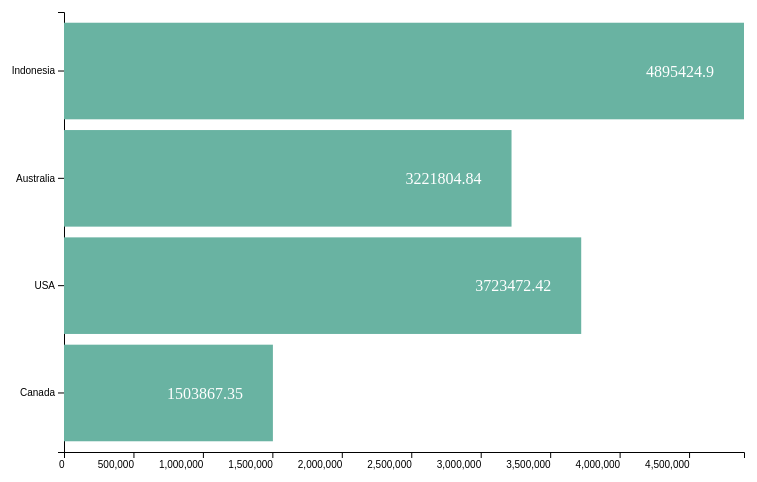
D3 v7 page, settled after 360 driven frames (6 s of simulated time); the page loaded 1 data file(s).


        // Set dimensions for the SVG
        const margin = { top: 20, right: 30, bottom: 40, left: 90 },
              width = 800 - margin.left - margin.right,
              height = 500 - margin.top - margin.bottom;

        // Append an SVG element to the chart div
        const svg = d3.select("#chart")
                      .append("svg")
                      .attr("width", width + margin.left + margin.right)
                      .attr("height", height + margin.top + margin.bottom)
                      .append("g")
                      .attr("transform", `translate(${margin.left},${margin.top})`);

        // Load the CSV data
        d3.csv("environment_forest_cover_data.csv").then(data => {
            // Filter data for a specific year (e.g., 2010)
            const selectedYear = 2010;
            const filteredData = data.filter(d => +d.Year === selectedYear);

            // Convert Forest_Cover to a numeric value
            filteredData.forEach(d => {
                d["Forest_Cover (sq km)"] = +d["Forest_Cover (sq km)"];
            });

            // Create X and Y scales
            const x = d3.scaleLinear()
                        .domain([0, d3.max(filteredData, d => d["Forest_Cover (sq km)"])])
                        .range([0, width]);

            const y = d3.scaleBand()
                        .domain(filteredData.map(d => d.Country))
                        .range([0, height])
                        .padding(0.1);

            // Add X-axis to the SVG
            svg.append("g")
               .attr("transform", `translate(0,${height})`)
               .call(d3.axisBottom(x))
               .selectAll("text")
               .style("text-anchor", "end");

            // Add Y-axis to the SVG
            svg.append("g")
               .call(d3.axisLeft(y));

            // Create bars for each country
            svg.selectAll("rect")
               .data(filteredData)
               .enter()
               .append("rect")
               .attr("x", 0)
               .attr("y", d => y(d.Country))
               .attr("width", d => x(d["Forest_Cover (sq km)"]))
               .attr("height", y.bandwidth())
               .attr("fill", "#69b3a2");

            // Add labels for each bar
            svg.selectAll("text.label")
               .data(filteredData)
               .enter()
               .append("text")
               .attr("class", "label")
               .attr("x", d => x(d["Forest_Cover (sq km)"]) - 30)
               .attr("y", d => y(d.Country) + y.bandwidth() / 2)
               .attr("dy", ".35em")
               .attr("text-anchor", "end")
               .attr("fill", "white")
               .text(d => d["Forest_Cover (sq km)"]);
        }).catch(error => {
            console.error("Error loading the CSV file:", error);
        });
    

### data: environment_forest_cover_data.csv
Country, Year, Forest_Cover (sq km), Deforestation_Rate (%), Reforestation_Rate (%), Biodiversity_Index, CO2_Emissions (metric tons), Population, Protected_Areas (%)
Russia, 2000, 3453483, 1.08, 1.11, 8.32, 0.57, 120203601, 26.31
Brazil, 2004, 1121823, 0.52, 1.31, 6.32, 4.68, 135314948, 23.71
USA, 2005, 1384621, 1.24, 1.47, 5.1, 3.51, 1008399663, 36.46
USA, 2005, 2159263, 0.66, 1.3, 8.79, 4.03, 368805447, 23.76
Indonesia, 2006, 4194470, 1.33, 0.12, 6.6, 1.77, 631388660, 31.73
Germany, 2008, 936956, 0.91, 0.6, 6.92, 3.14, 836495818, 21.97
USA, 2004, 4270752, 1.33, 1.12, 7.94, 0.79, 1290966209, 37.12
Russia, 2001, 932443, 1.07, 0.34, 9.16, 2.69, 1090839349, 30.7
Canada, 2004, 4894068, 1.12, 0.83, 8.14, 4.9, 406221529, 30.99
China, 2009, 2608930, 0.8, 0.18, 9.36, 4.44, 198092716, 19.83
Indonesia, 2010, 4895425, 1.44, 0.38, 6.37, 2.02, 84006106, 32.7
Australia, 2010, 3221805, 1.0, 0.13, 8.99, 4.83, 453096353, 29.08
Mexico, 2008, 3826686, 0.69, 1.21, 5.93, 1.54, 393915105, 17.2
Mexico, 2001, 676345, 0.95, 0.41, 9.76, 4.77, 684754709, 14.82
India, 2001, 1772631, 0.13, 0.58, 8.44, 4.74, 1025238721, 33.89
Australia, 2007, 1040885, 0.52, 1.4, 6.08, 4.1, 1043742543, 38.77
Indonesia, 2009, 1832631, 1.02, 1.09, 9.74, 3.34, 425994751, 23.74
Indonesia, 2009, 1034275, 0.51, 0.14, 8.65, 4.43, 570510506, 27.73
Mexico, 2003, 1930924, 0.97, 0.33, 6.27, 1.82, 272545291, 35.73
India, 2006, 2364183, 0.7, 0.97, 6.07, 4.32, 1183029722, 23.72
Russia, 2007, 788664, 0.29, 0.91, 7.59, 3.28, 86215266, 38.56
Germany, 2011, 3616125, 0.52, 0.43, 5.13, 0.56, 1045798865, 27.27
Mexico, 2014, 3049707, 0.9, 1.41, 6.04, 2.06, 1168264398, 34.62
Germany, 2002, 1694253, 0.93, 0.96, 7.12, 1.17, 1166333935, 37.27
China, 2011, 2854616, 0.9, 0.85, 6.87, 4.92, 389874423, 34.47
USA, 2000, 922732, 1.01, 0.93, 7.32, 2.65, 561345893, 14.78
Brazil, 2014, 3091759, 1.01, 1.12, 6.39, 2.74, 881811853, 28.87
USA, 2003, 4681833, 0.7, 0.54, 7.93, 3.38, 409960031, 21.95
Russia, 2005, 1933560, 1.36, 0.66, 9.32, 2.16, 556908346, 11.88
Brazil, 2012, 3503347, 0.61, 0.39, 5.59, 1.12, 296384365, 22.72
Canada, 2009, 1093090, 0.71, 0.36, 7.59, 4.2, 690323969, 17.76
USA, 2010, 3723472, 1.35, 1.42, 5.66, 1.35, 67873839, 35.47
Mexico, 2004, 1802327, 1.23, 1.14, 8.58, 2.8, 1199894030, 11.0
India, 2011, 1324361, 1.09, 0.79, 6.98, 1.51, 116357714, 38.77
USA, 2004, 3139308, 0.24, 0.42, 7.83, 0.94, 778733888, 20.66
USA, 2006, 590484, 1.39, 0.46, 5.92, 4.38, 460908339, 20.7
USA, 2004, 4230230, 1.1, 0.18, 5.72, 4.88, 866736880, 10.49
Indonesia, 2004, 521130, 1.5, 0.71, 7.44, 4.82, 1439190577, 15.56
Brazil, 2003, 3550174, 0.31, 0.54, 6.78, 4.58, 968709796, 22.04
India, 2012, 1715036, 1.32, 1.07, 9.7, 3.98, 54008291, 37.88
Germany, 2004, 3808373, 0.33, 0.63, 8.83, 2.0, 646173256, 12.99
Germany, 2004, 4829848, 0.96, 0.35, 8.74, 0.86, 765515261, 38.36
Brazil, 2008, 1619389, 0.27, 0.13, 9.52, 2.33, 804730064, 36.08
China, 2014, 3092708, 1.29, 0.19, 5.42, 1.55, 1022407373, 23.62
Indonesia, 2004, 3164189, 1.23, 1.05, 7.76, 1.1, 417116550, 19.8
USA, 2003, 3075134, 0.9, 0.74, 7.92, 0.74, 194161987, 16.98
Canada, 2010, 1503867, 0.67, 0.85, 9.81, 3.77, 589620839, 28.43
Indonesia, 2007, 4787371, 0.2, 1.36, 6.46, 0.55, 1434652178, 10.99
Canada, 2013, 2512064, 1.08, 1.49, 6.2, 3.97, 281509206, 10.47
Brazil, 2005, 4308839, 0.73, 0.4, 5.5, 1.16, 1356071948, 22.86